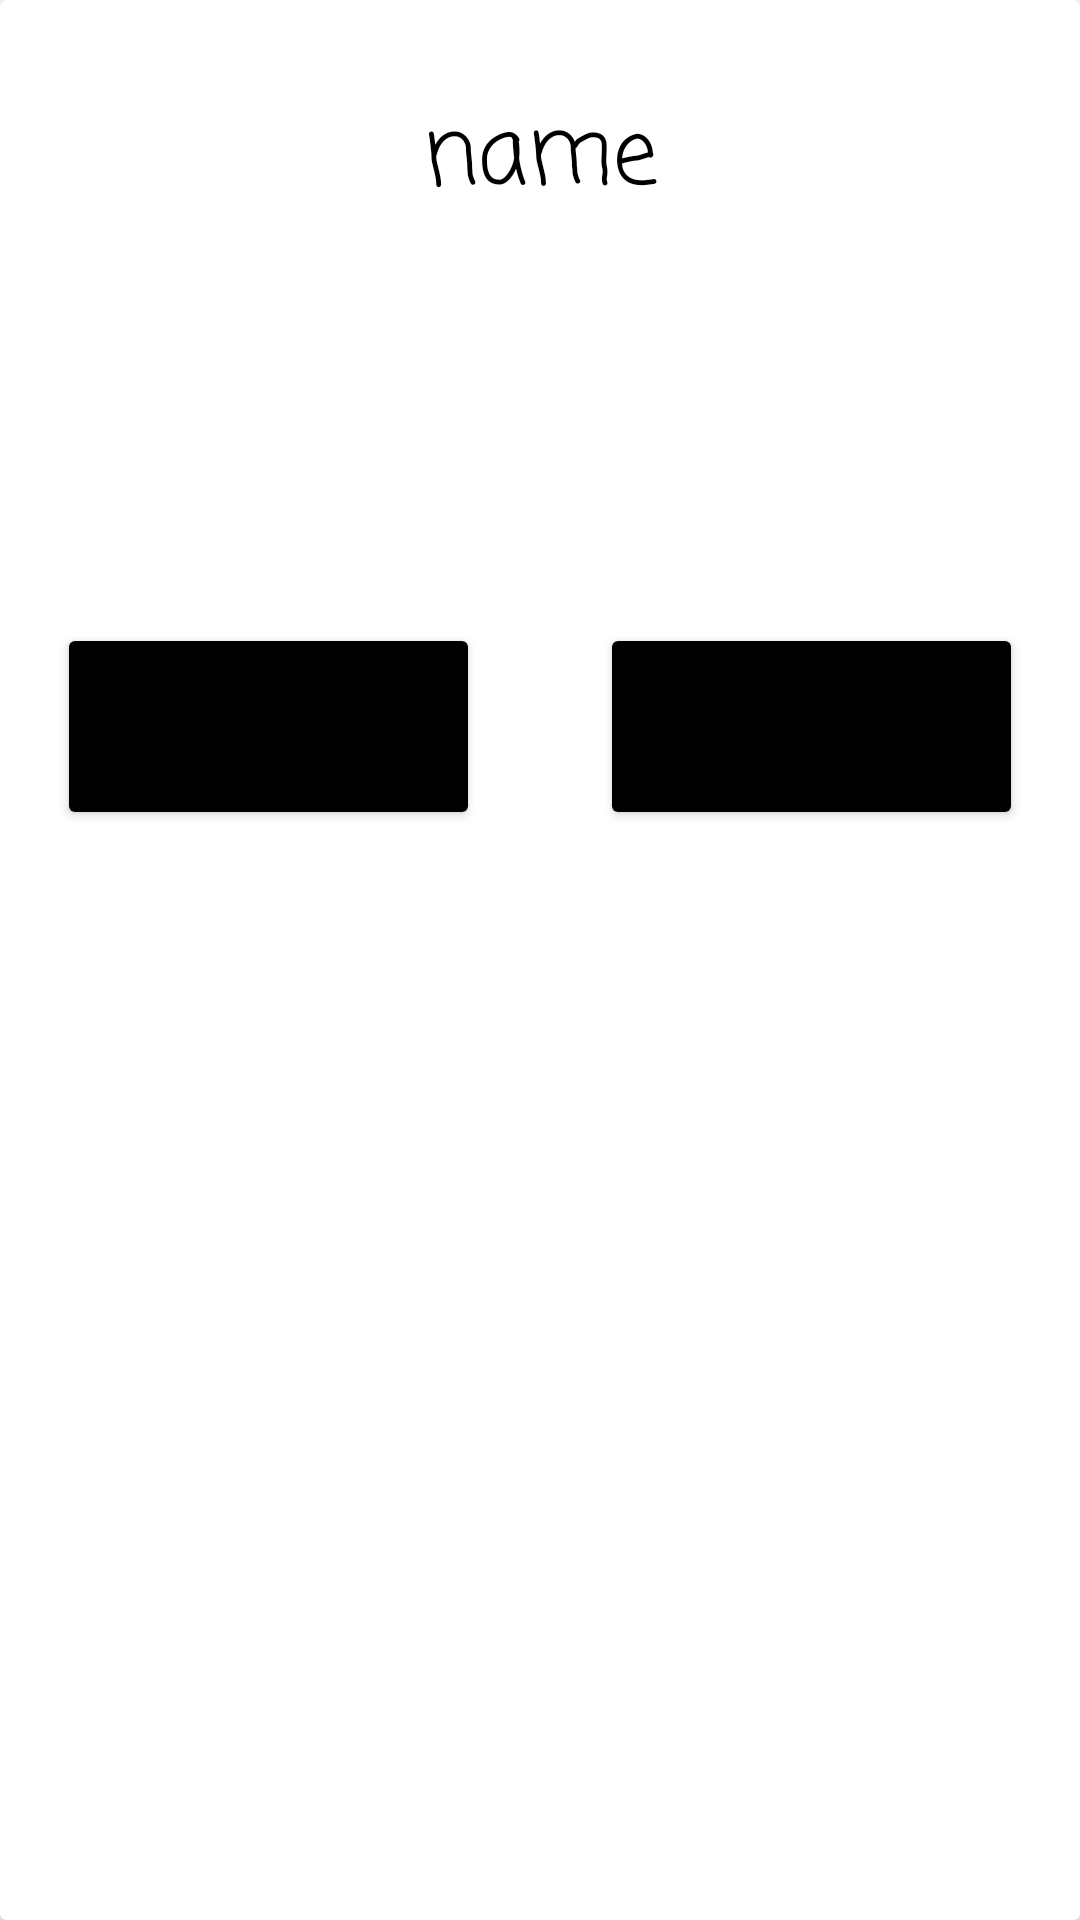

Layout XML and referenced resources for this Android screen:
<!-- AndroidManifest.xml: application theme Theme.DrinkOrChallenge -->
<!-- res/layout/customdialogname.xml -->
<?xml version="1.0" encoding="utf-8"?>
<androidx.cardview.widget.CardView xmlns:android="http://schemas.android.com/apk/res/android"
    android:layout_width="match_parent"
    android:layout_height="wrap_content"
    android:layout_marginHorizontal="20dp">

    <LinearLayout
        android:orientation="vertical"
        android:gravity="center"
        android:layout_width="match_parent"
        android:layout_height="wrap_content"
        android:padding="10dp">

        <TextView
            android:id="@+id/nameDeleted"
            android:layout_width="178dp"
            android:layout_height="wrap_content"
            android:layout_marginTop="20dp"
            android:fontFamily="casual"
            android:text="name"
            android:textAlignment="center"
            android:textColor="@color/black"
            android:textSize="30sp">

        </TextView>

        <androidx.recyclerview.widget.RecyclerView
            android:id="@+id/recyclerViewLanguajes"
            android:layout_width="352dp"
            android:layout_height="92dp" />

        <LinearLayout
            android:layout_width="match_parent"
            android:layout_height="wrap_content"
            android:layout_marginTop="20dp"
            android:gravity="center"
            android:orientation="horizontal">

            <Button
                android:id="@+id/btnDelete"
                android:layout_width="141dp"
                android:layout_height="69dp"
                android:layout_margin="20dp"
                android:backgroundTint="@color/black"
                android:fontFamily="casual"
                android:text="Delete"
                android:textAlignment="center"
                android:textSize="18sp">

            </Button>

            <Button
                android:id="@+id/btnReturn"
                android:layout_width="141dp"
                android:layout_height="69dp"
                android:layout_margin="20dp"
                android:backgroundTint="@color/black"
                android:fontFamily="casual"
                android:text="Return"
                android:textAlignment="center"
                android:textSize="18sp">

            </Button>


        </LinearLayout>

    </LinearLayout>

</androidx.cardview.widget.CardView>
<!-- resources referenced by this layout -->
<resources>
  <color name="black">#FF000000</color>
  <style name="Theme.DrinkOrChallenge" parent="Theme.MaterialComponents.DayNight.DarkActionBar">
          
          <item name="colorPrimary">@color/purple_500</item>
          <item name="colorPrimaryVariant">@color/purple_700</item>
          <item name="colorOnPrimary">@color/white</item>
          
          <item name="colorSecondary">@color/teal_200</item>
          <item name="colorSecondaryVariant">@color/teal_700</item>
          <item name="colorOnSecondary">@color/black</item>
          
          <item name="android:statusBarColor">?attr/colorPrimaryVariant</item>
          
      </style>
  <color name="purple_500">#FF6200EE</color>
  <color name="purple_700">#FF3700B3</color>
  <color name="white">#FFFFFFFF</color>
  <color name="teal_200">#FF03DAC5</color>
  <color name="teal_700">#FF018786</color>
</resources>
